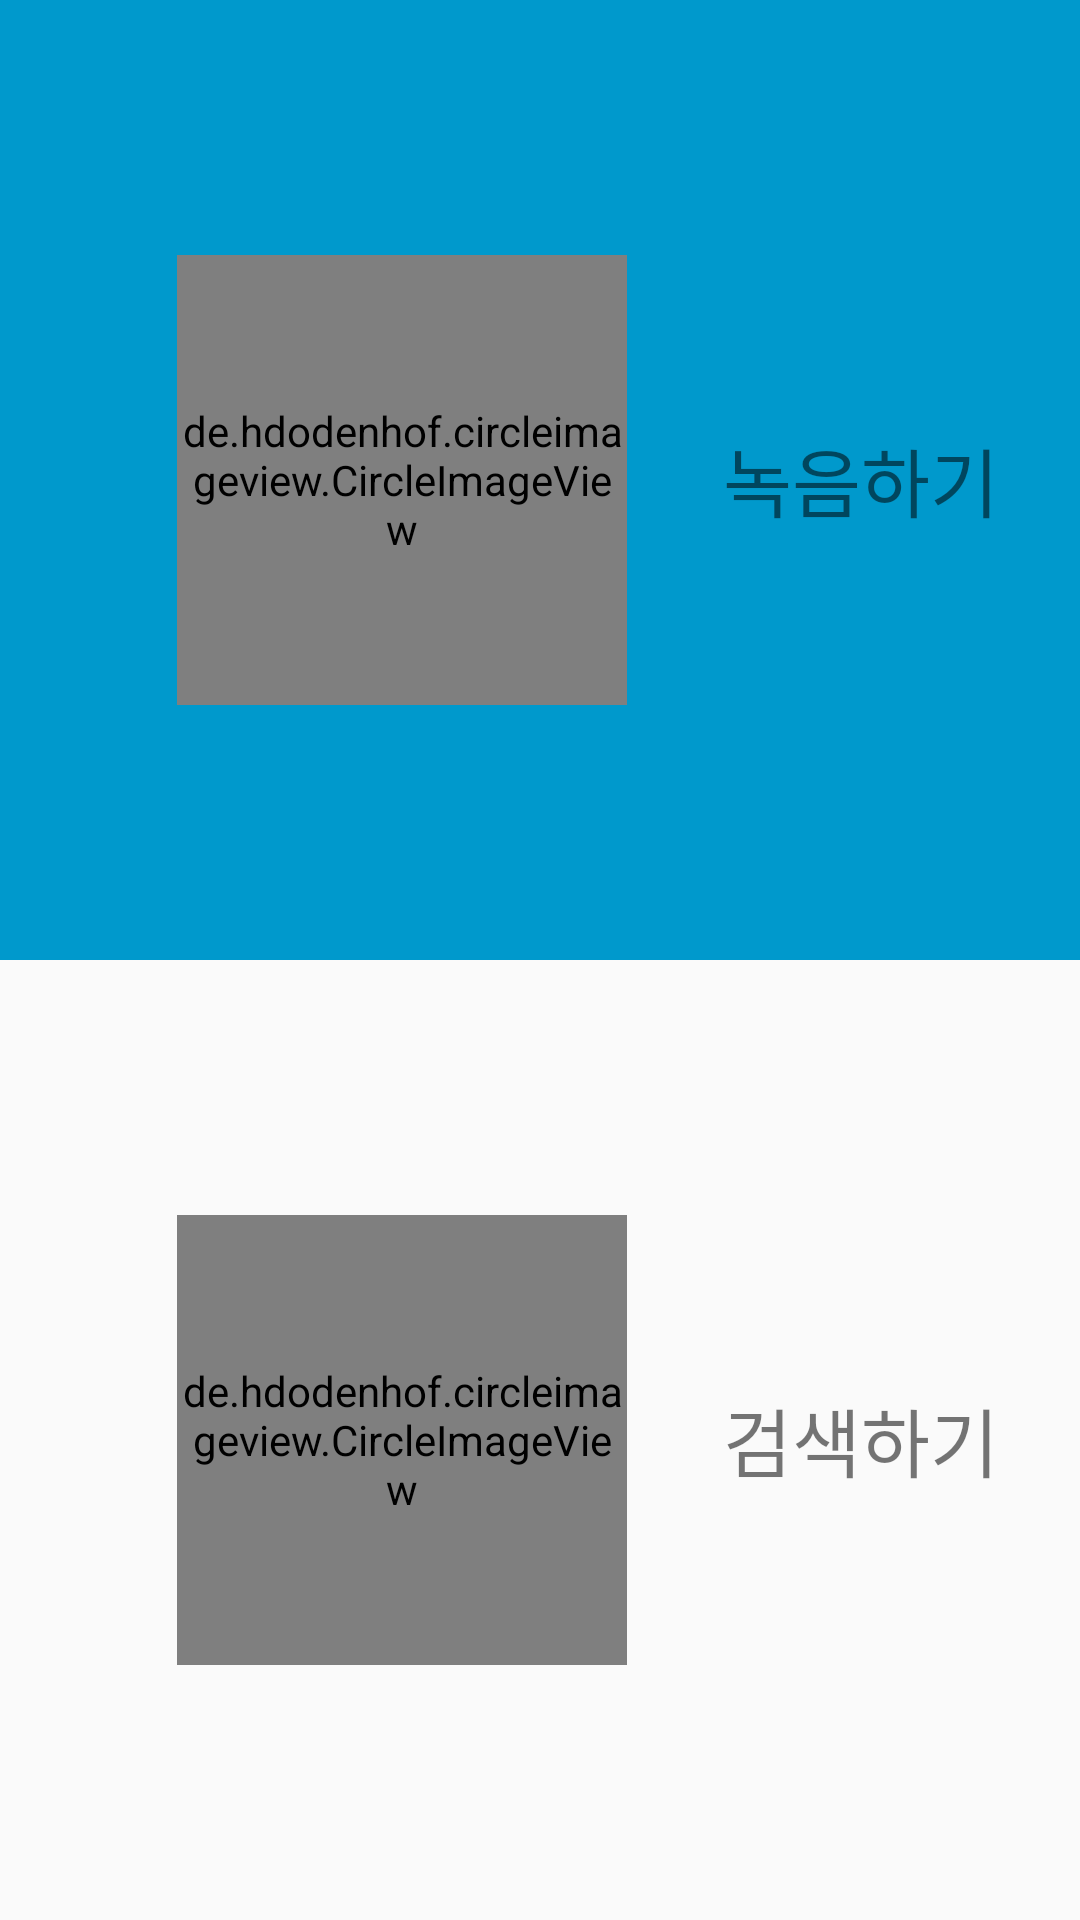

Android layout source for this screen:
<!-- AndroidManifest.xml: application theme AppTheme -->
<!-- res/layout/activity_main.xml -->
<?xml version="1.0" encoding="utf-8"?>
<LinearLayout
xmlns:android="http://schemas.android.com/apk/res/android"
xmlns:tools="http://schemas.android.com/tools"
android:layout_width="match_parent"
android:layout_height="match_parent"
android:orientation="vertical"
android:weightSum="1"
tools:context="com.example.ativbook62014ed.ahang01.MainActivity">

    <LinearLayout
        android:id="@+id/main_layout_record"
        android:layout_width="match_parent"
        android:layout_height="match_parent"
        android:layout_weight="0.5"
        android:orientation="horizontal"
        android:gravity="center"
        android:background="@android:color/holo_blue_dark">

        <de.hdodenhof.circleimageview.CircleImageView
            android:layout_width="150dp"
            android:layout_height="150dp"
            android:layout_margin="32dp"
            android:src="@mipmap/ic_record"/>

        <TextView
            android:textSize="25dp"
            android:text="녹음하기"
            android:layout_width="wrap_content"
            android:layout_height="wrap_content"/>
    </LinearLayout>

    <LinearLayout
        android:id="@+id/main_layout_search"
        android:layout_width="match_parent"
        android:layout_height="match_parent"
        android:layout_weight="0.5"
        android:orientation="horizontal"
        android:gravity="center">


        <de.hdodenhof.circleimageview.CircleImageView
            android:layout_width="150dp"
            android:layout_height="150dp"
            android:layout_margin="32dp"
            android:src="@mipmap/ic_search"/>

        <TextView
            android:textSize="25dp"
            android:text="검색하기"
            android:layout_width="wrap_content"
            android:layout_height="wrap_content"/>


    </LinearLayout>

</LinearLayout>
<!-- resources referenced by this layout -->
<resources>
  <!-- mipmap ic_record: png bitmap (mipmap-hdpi, 3248 bytes) -->
  <!-- mipmap ic_search: png bitmap (mipmap-hdpi, 3350 bytes) -->
  <style name="AppTheme" parent="Theme.AppCompat.Light.DarkActionBar">
          
          <item name="colorPrimary">@color/colorPrimary</item>
          <item name="colorPrimaryDark">@color/colorPrimaryDark</item>
          <item name="colorAccent">@color/colorAccent</item>
      </style>
  <color name="colorPrimary">#3F51B5</color>
  <color name="colorPrimaryDark">#303F9F</color>
  <color name="colorAccent">#FF4081</color>
</resources>
